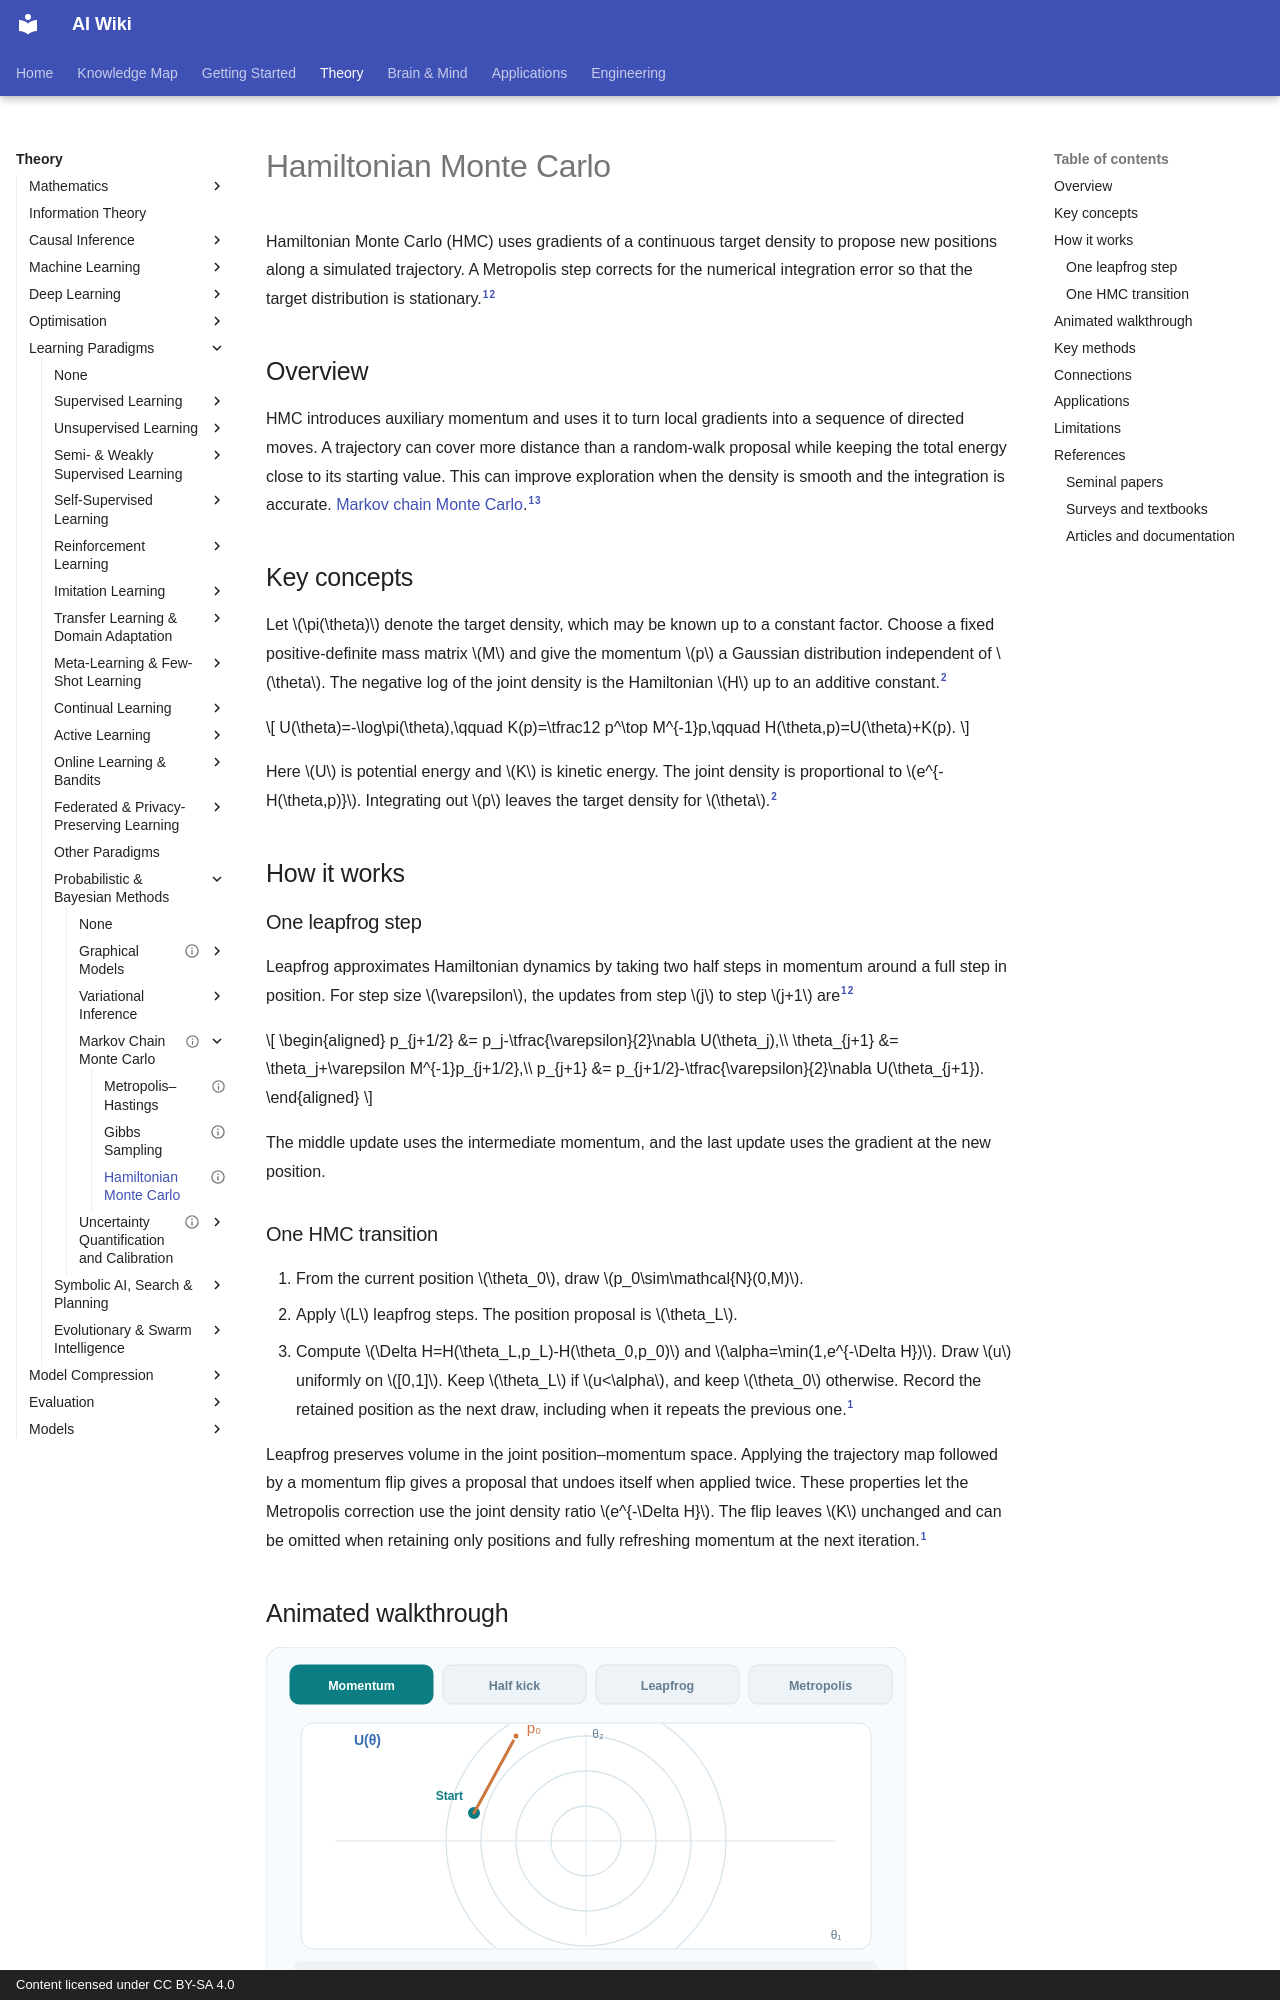

repository: zi-yue-1129/ai-wiki · page: theory/paradigms/probabilistic/mcmc/hamiltonian-monte-carlo/index.html · generator: mkdocs · copyright: Content licensed under CC BY-SA 4.0

---
status: complete
last_reviewed: 2026-11-12
related:
  - theory/math/probability-statistics
  - theory/optimization
tags:
  - probabilistic models
  - sampling
  - gradient-based
aliases:
  - 哈密頓蒙地卡羅
  - HMC
  - Hybrid Monte Carlo
  - No-U-Turn Sampler
  - NUTS
---

# Hamiltonian Monte Carlo

Hamiltonian Monte Carlo (HMC) uses gradients of a continuous target density to propose new positions along a simulated trajectory. A Metropolis step corrects for the numerical integration error so that the target distribution is stationary.[^neal][^stan]

## Overview

HMC introduces auxiliary momentum and uses it to turn local gradients into a sequence of directed moves. A trajectory can cover more distance than a random-walk proposal while keeping the total energy close to its starting value. This can improve exploration when the density is smooth and the integration is accurate. [Markov chain Monte Carlo](index.md).[^neal][^geometry]

## Key concepts

Let $\pi(\theta)$ denote the target density, which may be known up to a constant factor. Choose a fixed positive-definite mass matrix $M$ and give the momentum $p$ a Gaussian distribution independent of $\theta$. The negative log of the joint density is the Hamiltonian $H$ up to an additive constant.[^stan]

$$
U(\theta)=-\log\pi(\theta),\qquad
K(p)=\tfrac12 p^\top M^{-1}p,\qquad
H(\theta,p)=U(\theta)+K(p).
$$

Here $U$ is potential energy and $K$ is kinetic energy. The joint density is proportional to $e^{-H(\theta,p)}$. Integrating out $p$ leaves the target density for $\theta$.[^stan]

## How it works

### One leapfrog step

Leapfrog approximates Hamiltonian dynamics by taking two half steps in momentum around a full step in position. For step size $\varepsilon$, the updates from step $j$ to step $j+1$ are[^neal][^stan]

$$
\begin{aligned}
p_{j+1/2} &= p_j-\tfrac{\varepsilon}{2}\nabla U(\theta_j),\\
\theta_{j+1} &= \theta_j+\varepsilon M^{-1}p_{j+1/2},\\
p_{j+1} &= p_{j+1/2}-\tfrac{\varepsilon}{2}\nabla U(\theta_{j+1}).
\end{aligned}
$$

The middle update uses the intermediate momentum, and the last update uses the gradient at the new position.

### One HMC transition

1. From the current position $\theta_0$, draw $p_0\sim\mathcal{N}(0,M)$.
2. Apply $L$ leapfrog steps. The position proposal is $\theta_L$.
3. Compute $\Delta H=H(\theta_L,p_L)-H(\theta_0,p_0)$ and $\alpha=\min(1,e^{-\Delta H})$. Draw $u$ uniformly on $[0,1]$. Keep $\theta_L$ if $u<\alpha$, and keep $\theta_0$ otherwise. Record the retained position as the next draw, including when it repeats the previous one.[^neal]

Leapfrog preserves volume in the joint position–momentum space. Applying the trajectory map followed by a momentum flip gives a proposal that undoes itself when applied twice. These properties let the Metropolis correction use the joint density ratio $e^{-\Delta H}$. The flip leaves $K$ unchanged and can be omitted when retaining only positions and fully refreshing momentum at the next iteration.[^neal]
